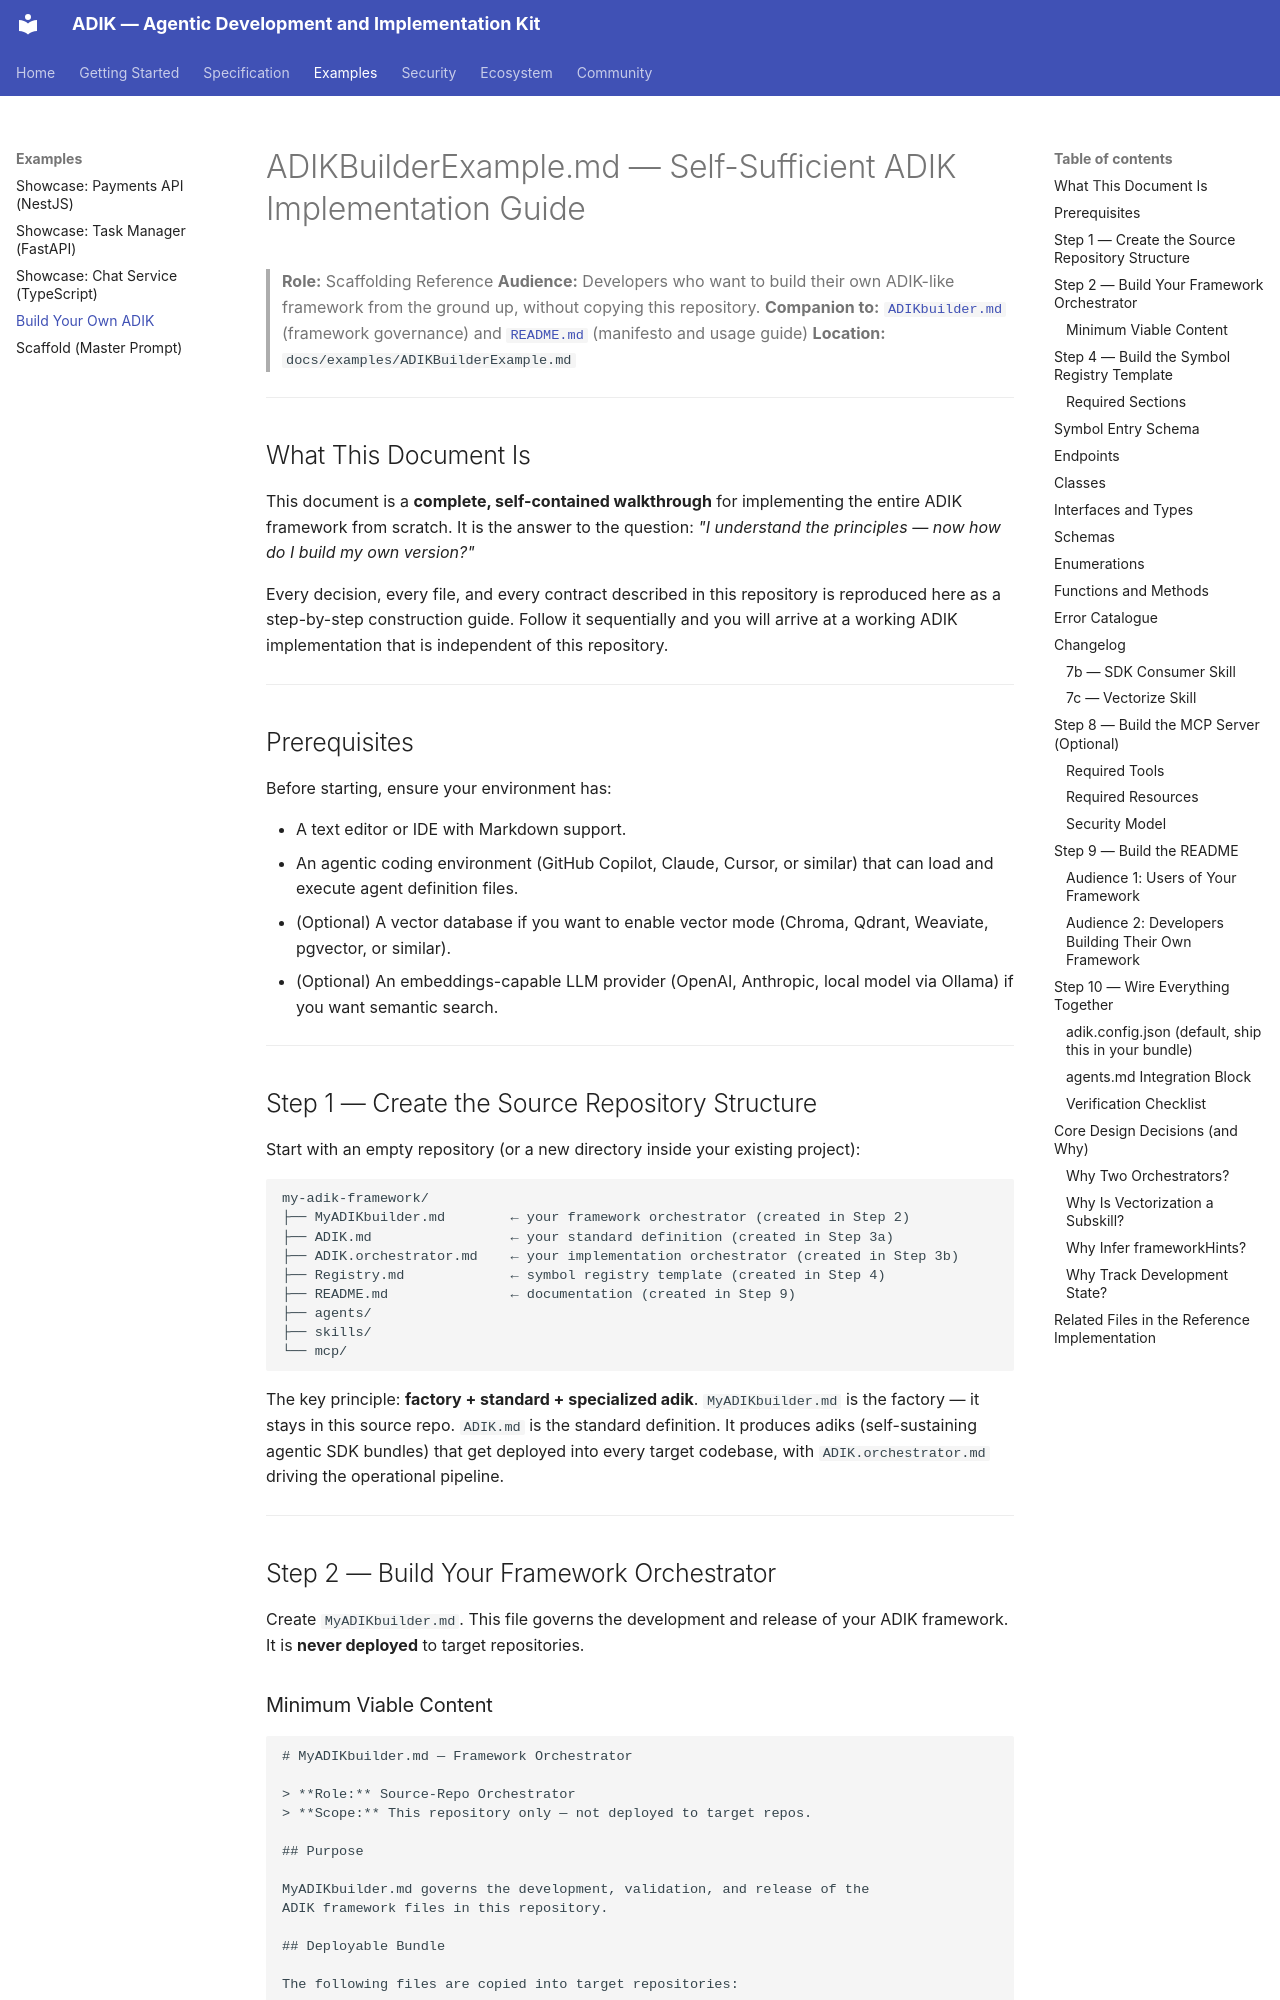

repository: mateors1/adik.md-agentic-development-and-implementation-kit-Framework · page: examples/ADIKBuilderExample/index.html · generator: mkdocs

# ADIKBuilderExample.md — Self-Sufficient ADIK Implementation Guide

> **Role:** Scaffolding Reference
> **Audience:** Developers who want to build their own ADIK-like framework from the ground up, without copying this repository.
> **Companion to:** [`ADIKbuilder.md`](../../ADIKbuilder.md) (framework governance) and [`README.md`](../../README.md) (manifesto and usage guide)
> **Location:** `docs/examples/ADIKBuilderExample.md`

---

## What This Document Is

This document is a **complete, self-contained walkthrough** for implementing the entire ADIK framework from scratch. It is the answer to the question: *"I understand the principles — now how do I build my own version?"*

Every decision, every file, and every contract described in this repository is reproduced here as a step-by-step construction guide. Follow it sequentially and you will arrive at a working ADIK implementation that is independent of this repository.

---

## Prerequisites

Before starting, ensure your environment has:

- A text editor or IDE with Markdown support.
- An agentic coding environment (GitHub Copilot, Claude, Cursor, or similar) that can load and execute agent definition files.
- (Optional) A vector database if you want to enable vector mode (Chroma, Qdrant, Weaviate, pgvector, or similar).
- (Optional) An embeddings-capable LLM provider (OpenAI, Anthropic, local model via Ollama) if you want semantic search.

---

## Step 1 — Create the Source Repository Structure

Start with an empty repository (or a new directory inside your existing project):

```
my-adik-framework/
├── MyADIKbuilder.md        ← your framework orchestrator (created in Step 2)
├── ADIK.md                 ← your standard definition (created in Step 3a)
├── ADIK.orchestrator.md    ← your implementation orchestrator (created in Step 3b)
├── Registry.md             ← symbol registry template (created in Step 4)
├── README.md               ← documentation (created in Step 9)
├── agents/
├── skills/
└── mcp/
```

The key principle: **factory + standard + specialized adik**. `MyADIKbuilder.md` is the factory — it stays in this source repo. `ADIK.md` is the standard definition. It produces adiks (self-sustaining agentic SDK bundles) that get deployed into every target codebase, with `ADIK.orchestrator.md` driving the operational pipeline.

---

## Step 2 — Build Your Framework Orchestrator

Create `MyADIKbuilder.md`. This file governs the development and release of your ADIK framework. It is **never deployed** to target repositories.
